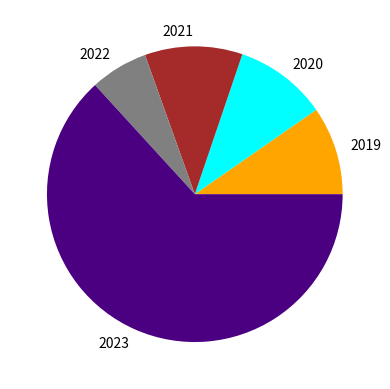

The matplotlib source for this figure:
import numpy as np
import matplotlib.pyplot as plt
import random as rn

year=np.array([2019,2020,2021,2022,2023])
l=[]
for i in range(5):
    l.append(rn.randrange(100,200))
data=np.array(l)
data[-1]=1000
plt.pie(data,colors = ("orange", "cyan", "brown",
          "grey", "indigo", "beige"),labels=year)
plt.show()